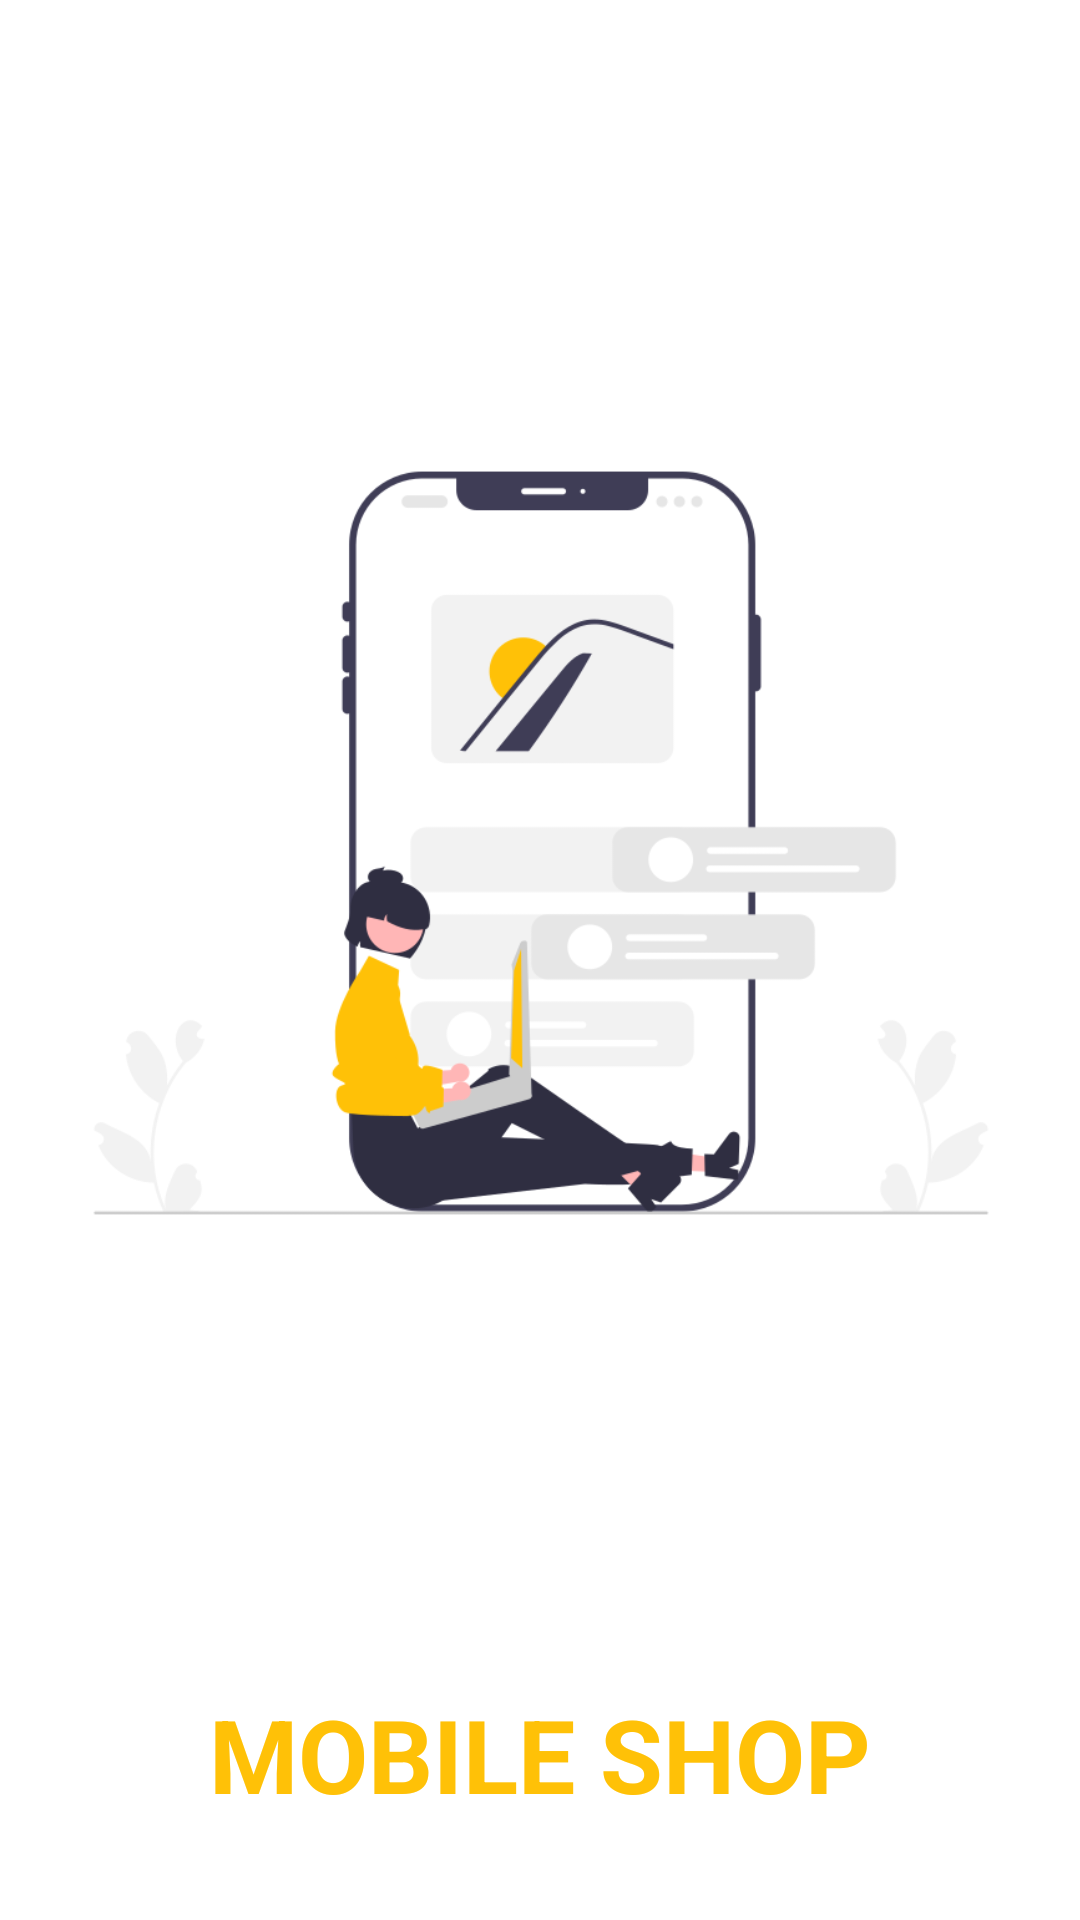

Android layout source for this screen:
<!-- AndroidManifest.xml: application theme Theme.VolleyAssignment -->
<!-- res/layout/activity_main.xml -->
<?xml version="1.0" encoding="utf-8"?>
<androidx.constraintlayout.widget.ConstraintLayout xmlns:android="http://schemas.android.com/apk/res/android"
    xmlns:app="http://schemas.android.com/apk/res-auto"
    xmlns:tools="http://schemas.android.com/tools"
    android:layout_width="match_parent"
    android:layout_height="match_parent"
    tools:context=".Activities.MainActivity">

    <ImageView
        android:id="@+id/imageView"
        android:layout_width="398dp"
        android:layout_height="562dp"
        app:layout_constraintEnd_toEndOf="parent"
        app:layout_constraintStart_toStartOf="parent"
        app:layout_constraintTop_toTopOf="parent"
        app:srcCompat="@drawable/mobile" />

    <TextView
        android:id="@+id/textView"
        android:layout_width="wrap_content"
        android:layout_height="wrap_content"
        android:text="MOBILE SHOP"
        android:textColor="#FFC107"
        android:textSize="34sp"
        android:textStyle="bold"
        app:layout_constraintEnd_toEndOf="parent"
        app:layout_constraintStart_toStartOf="parent"
        app:layout_constraintTop_toBottomOf="@+id/imageView" />
</androidx.constraintlayout.widget.ConstraintLayout>
<!-- resources referenced by this layout -->
<resources>
  <!-- drawable mobile: png bitmap (drawable-v24, 33957 bytes) -->
  <style name="Theme.VolleyAssignment" parent="Theme.MaterialComponents.DayNight.DarkActionBar">
          
          <item name="colorPrimary">@color/purple_500</item>
          <item name="colorPrimaryVariant">@color/purple_700</item>
          <item name="colorOnPrimary">@color/white</item>
          
          <item name="colorSecondary">@color/teal_200</item>
          <item name="colorSecondaryVariant">@color/teal_700</item>
          <item name="colorOnSecondary">@color/black</item>
          
          <item name="android:statusBarColor">?attr/colorPrimaryVariant</item>
          
      </style>
  <color name="purple_500">#D8FBBD02</color>
  <color name="purple_700">#FFC107</color>
  <color name="white">#FFFFFFFF</color>
  <color name="teal_200">#FFEB3B</color>
  <color name="teal_700">#FF018786</color>
  <color name="black">#FF000000</color>
</resources>
